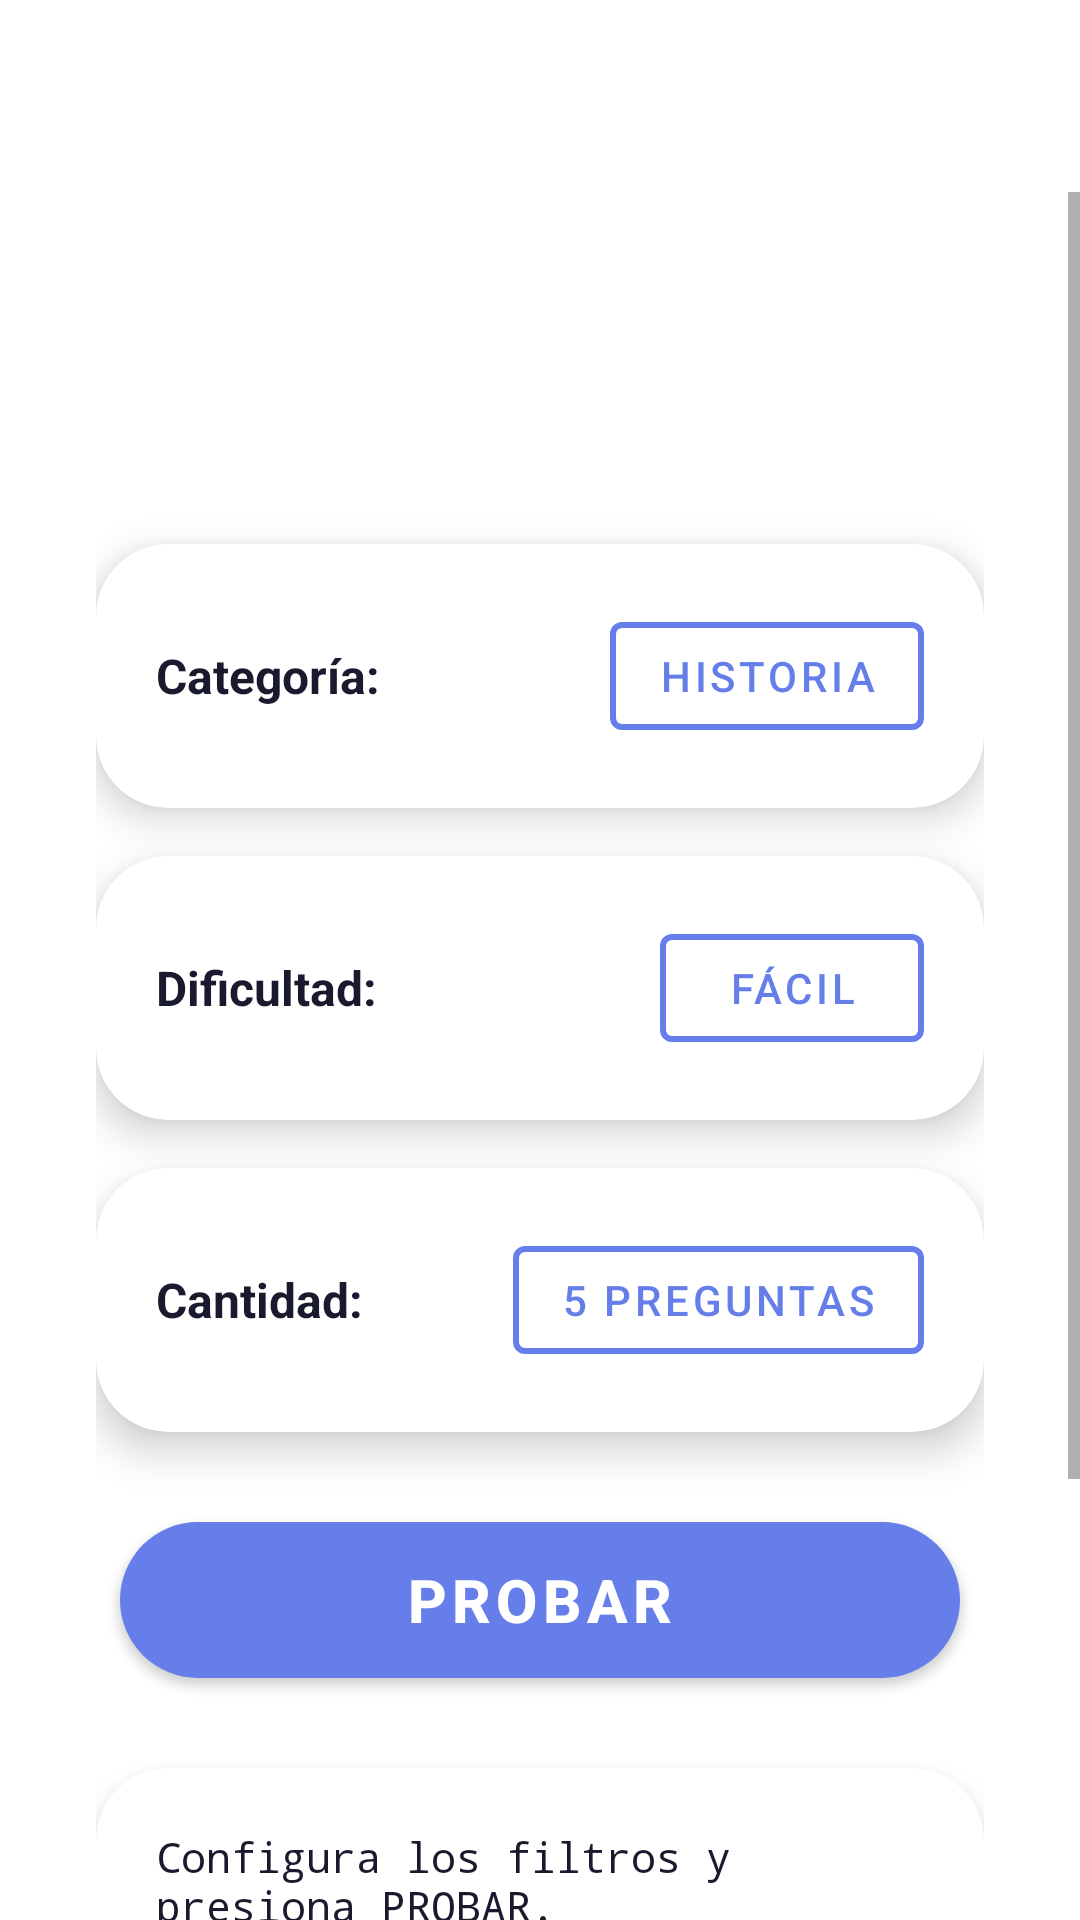

The Android layout XML behind this screen, and the referenced resources:
<!-- AndroidManifest.xml: application theme Theme.WhoKnowsIt -->
<!-- res/layout/activity_test_logic.xml -->
<?xml version="1.0" encoding="utf-8"?>
<androidx.constraintlayout.widget.ConstraintLayout xmlns:android="http://schemas.android.com/apk/res/android"
    xmlns:app="http://schemas.android.com/apk/res-auto"
    xmlns:tools="http://schemas.android.com/tools"
    android:id="@+id/main"
    android:layout_width="match_parent"
    android:layout_height="match_parent"
    android:background="@drawable/gradient_background"
    tools:context=".ui.TestLogicActivity">

    <com.google.android.material.button.MaterialButton
        android:id="@+id/btn_back"
        android:layout_width="wrap_content"
        android:layout_height="wrap_content"
        android:text="Volver"
        android:textSize="16sp"
        android:textColor="@color/on_primary"
        app:backgroundTint="@android:color/transparent"
        android:layout_margin="16dp"
        style="@style/Widget.MaterialComponents.Button.TextButton"
        app:layout_constraintTop_toTopOf="parent"
        app:layout_constraintStart_toStartOf="parent" />

    <ScrollView
        android:layout_width="match_parent"
        android:layout_height="0dp"
        app:layout_constraintTop_toBottomOf="@id/btn_back"
        app:layout_constraintBottom_toBottomOf="parent"
        app:layout_constraintStart_toStartOf="parent"
        app:layout_constraintEnd_toEndOf="parent">

        <LinearLayout
            android:layout_width="match_parent"
            android:layout_height="wrap_content"
            android:orientation="vertical"
            android:gravity="center"
            android:padding="32dp">

            <TextView
                android:layout_width="wrap_content"
                android:layout_height="wrap_content"
                android:text="Pruebas de Lógica"
                android:textSize="28sp"
                android:textStyle="bold"
                android:textColor="@color/on_primary"
                android:layout_marginTop="16dp"
                android:layout_marginBottom="32dp" />

            <com.google.android.material.card.MaterialCardView
                android:layout_width="match_parent"
                android:layout_height="wrap_content"
                android:layout_marginBottom="16dp"
                app:cardCornerRadius="24dp"
                app:cardElevation="8dp"
                app:cardBackgroundColor="@color/surface">

                <LinearLayout
                    android:id="@+id/selector_category"
                    android:layout_width="match_parent"
                    android:layout_height="wrap_content"
                    android:orientation="horizontal"
                    android:gravity="center_vertical"
                    android:padding="20dp">

                    <TextView
                        android:layout_width="0dp"
                        android:layout_height="wrap_content"
                        android:layout_weight="1"
                        android:text="Categoría:"
                        android:textStyle="bold"
                        android:textColor="@color/on_surface"
                        android:textSize="16sp" />

                    <com.google.android.material.button.MaterialButton
                        android:id="@+id/btn_category"
                        android:layout_width="wrap_content"
                        android:layout_height="wrap_content"
                        android:text="Historia"
                        android:textColor="@color/primary"
                        app:strokeColor="@color/primary"
                        app:strokeWidth="2dp"
                        style="@style/Widget.MaterialComponents.Button.OutlinedButton" />
                </LinearLayout>
            </com.google.android.material.card.MaterialCardView>

            <com.google.android.material.card.MaterialCardView
                android:layout_width="match_parent"
                android:layout_height="wrap_content"
                android:layout_marginBottom="16dp"
                app:cardCornerRadius="24dp"
                app:cardElevation="8dp"
                app:cardBackgroundColor="@color/surface">

                <LinearLayout
                    android:id="@+id/selector_difficulty"
                    android:layout_width="match_parent"
                    android:layout_height="wrap_content"
                    android:orientation="horizontal"
                    android:gravity="center_vertical"
                    android:padding="20dp">

                    <TextView
                        android:layout_width="0dp"
                        android:layout_height="wrap_content"
                        android:layout_weight="1"
                        android:text="Dificultad:"
                        android:textStyle="bold"
                        android:textColor="@color/on_surface"
                        android:textSize="16sp" />

                    <com.google.android.material.button.MaterialButton
                        android:id="@+id/btn_difficulty"
                        android:layout_width="wrap_content"
                        android:layout_height="wrap_content"
                        android:text="Fácil"
                        android:textColor="@color/primary"
                        app:strokeColor="@color/primary"
                        app:strokeWidth="2dp"
                        style="@style/Widget.MaterialComponents.Button.OutlinedButton" />
                </LinearLayout>
            </com.google.android.material.card.MaterialCardView>

            <com.google.android.material.card.MaterialCardView
                android:layout_width="match_parent"
                android:layout_height="wrap_content"
                android:layout_marginBottom="24dp"
                app:cardCornerRadius="24dp"
                app:cardElevation="8dp"
                app:cardBackgroundColor="@color/surface">

                <LinearLayout
                    android:id="@+id/selector_quantity"
                    android:layout_width="match_parent"
                    android:layout_height="wrap_content"
                    android:orientation="horizontal"
                    android:gravity="center_vertical"
                    android:padding="20dp">

                    <TextView
                        android:layout_width="0dp"
                        android:layout_height="wrap_content"
                        android:layout_weight="1"
                        android:text="Cantidad:"
                        android:textStyle="bold"
                        android:textColor="@color/on_surface"
                        android:textSize="16sp" />

                    <com.google.android.material.button.MaterialButton
                        android:id="@+id/btn_quantity"
                        android:layout_width="wrap_content"
                        android:layout_height="wrap_content"
                        android:text="5 Preguntas"
                        android:textColor="@color/primary"
                        app:strokeColor="@color/primary"
                        app:strokeWidth="2dp"
                        style="@style/Widget.MaterialComponents.Button.OutlinedButton" />
                </LinearLayout>
            </com.google.android.material.card.MaterialCardView>

            <com.google.android.material.button.MaterialButton
                android:id="@+id/btn_test"
                android:layout_width="280dp"
                android:layout_height="64dp"
                android:text="PROBAR"
                android:textSize="20sp"
                android:textStyle="bold"
                android:textColor="@color/on_primary"
                app:backgroundTint="@color/primary"
                app:cornerRadius="32dp"
                app:elevation="8dp"
                android:layout_marginBottom="24dp" />

            <com.google.android.material.card.MaterialCardView
                android:layout_width="match_parent"
                android:layout_height="wrap_content"
                android:layout_marginBottom="16dp"
                app:cardCornerRadius="24dp"
                app:cardElevation="8dp"
                app:cardBackgroundColor="@color/surface">

                <TextView
                    android:id="@+id/tv_result"
                    android:layout_width="match_parent"
                    android:layout_height="wrap_content"
                    android:padding="20dp"
                    android:text="Configura los filtros y presiona PROBAR."
                    android:textSize="14sp"
                    android:textColor="@color/on_surface"
                    android:fontFamily="monospace"
                    android:minHeight="200dp" />
            </com.google.android.material.card.MaterialCardView>

        </LinearLayout>
    </ScrollView>

</androidx.constraintlayout.widget.ConstraintLayout>
<!-- resources referenced by this layout -->
<resources>
  <color name="on_primary">#FFFFFF</color>
  <color name="on_surface">#1A1A2E</color>
  <color name="primary">#667EEA</color>
  <color name="surface">#FFFFFF</color>
  <style name="Theme.WhoKnowsIt" parent="Theme.MaterialComponents.DayNight.NoActionBar">
          <item name="android:windowBackground">@drawable/gradient_background</item>
          <item name="android:statusBarColor">@android:color/transparent</item>
          
          
          <item name="colorPrimary">@color/primary</item>
          <item name="colorPrimaryVariant">@color/primary_dark</item>
          <item name="colorOnPrimary">@color/on_primary</item>
          
          
          <item name="colorSecondary">@color/secondary</item>
          <item name="colorSecondaryVariant">@color/secondary_dark</item>
          <item name="colorOnSecondary">@color/on_secondary</item>
          
          
          <item name="colorSurface">@color/surface</item>
          <item name="colorOnSurface">@color/on_surface</item>
          
          
          <item name="android:colorBackground">@color/background</item>
          <item name="colorOnBackground">@color/on_background</item>
      </style>
  <color name="primary_dark">#485DB0</color>
  <color name="secondary">#FFC107</color>
  <color name="secondary_dark">#C79100</color>
  <color name="on_secondary">#1A1A2E</color>
  <color name="background">#F4F7FE</color>
  <color name="on_background">#1A1A2E</color>
</resources>
